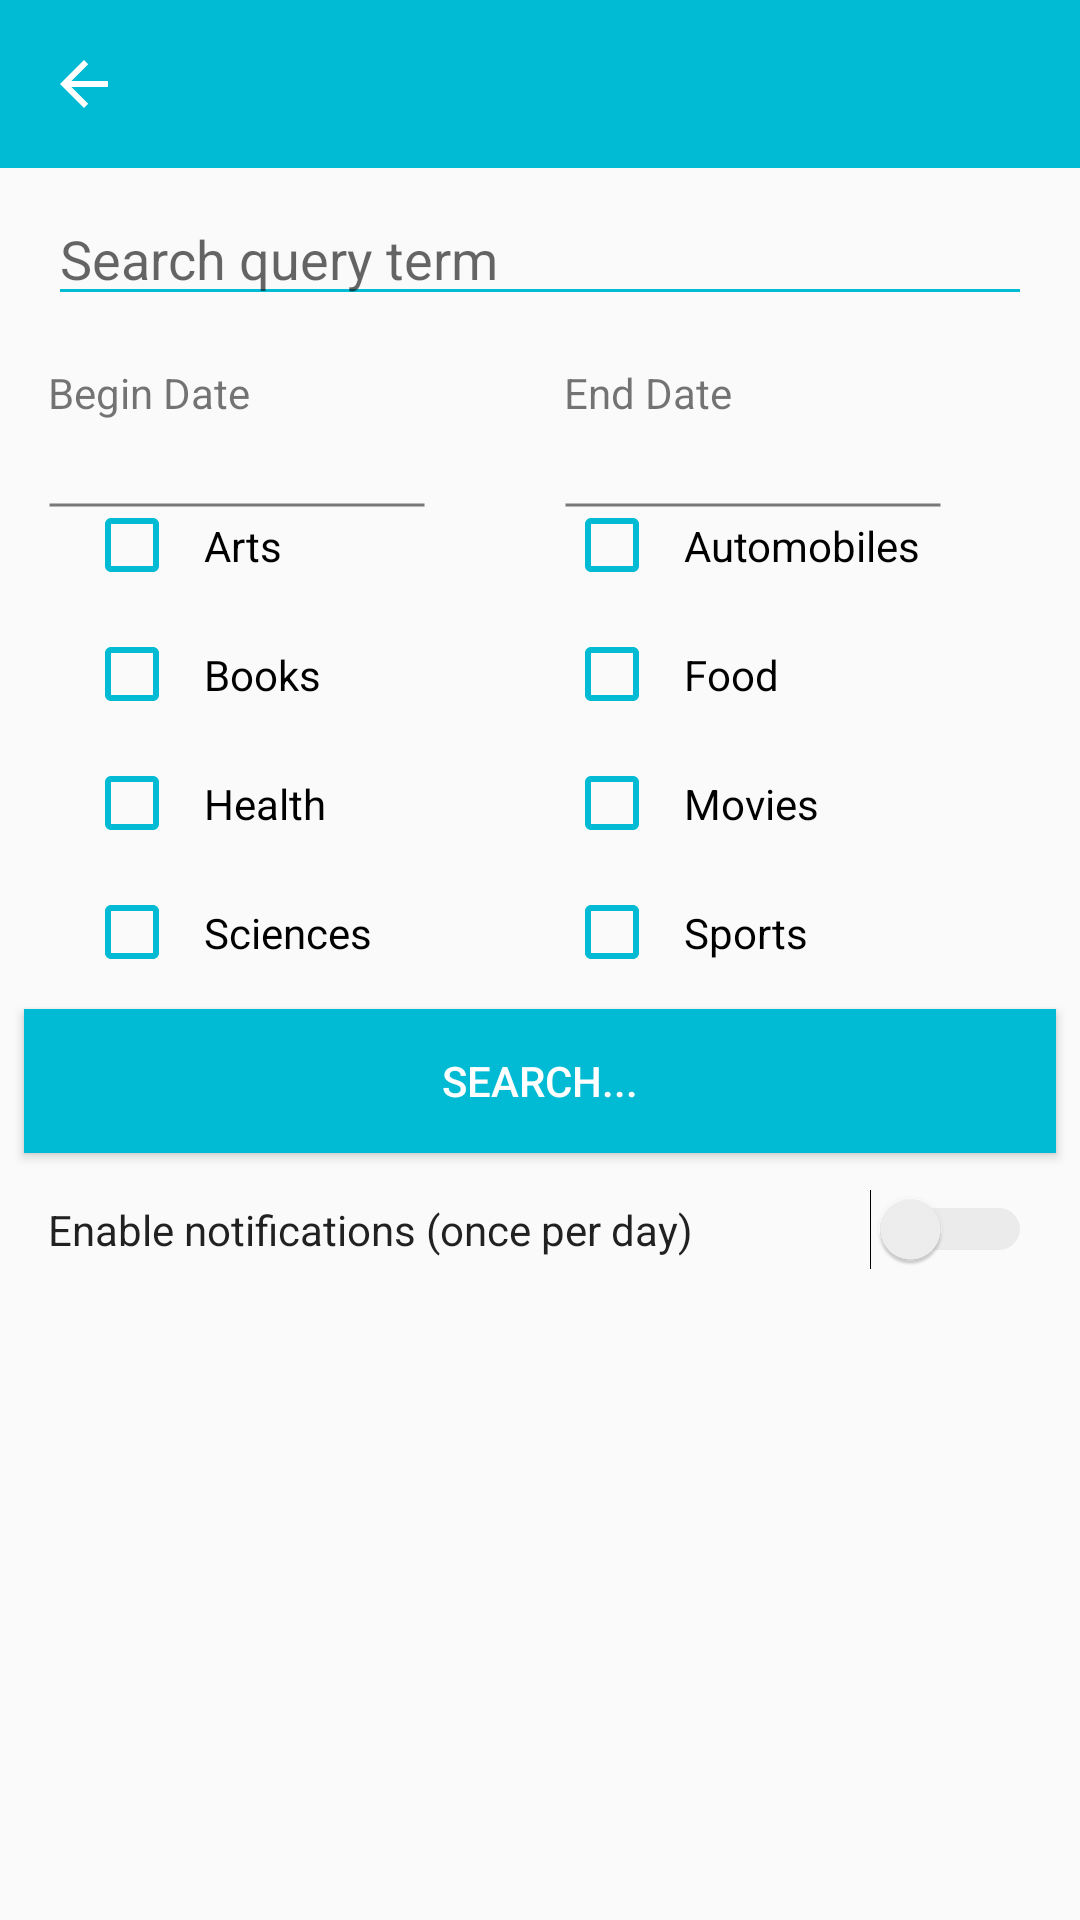

Here is an Android app screen rendered from its layout file. Give the layout XML and the strings, colors and styles it references.
<!-- AndroidManifest.xml: application theme AppTheme -->
<!-- res/layout/search_layout.xml -->
<?xml version="1.0" encoding="utf-8"?>
<android.support.constraint.ConstraintLayout xmlns:android="http://schemas.android.com/apk/res/android"
                                            android:layout_width="match_parent"
                                             android:layout_height="match_parent"
                                             xmlns:app="http://schemas.android.com/apk/res-auto">


    <android.support.v7.widget.Toolbar
            android:layout_width="match_parent"
            android:layout_height="wrap_content"
            android:background="?attr/colorPrimary"
            android:theme="?attr/actionBarTheme"
            android:minHeight="?attr/actionBarSize"
            android:id="@+id/toolbar"
            app:layout_constraintStart_toStartOf="parent"
            app:layout_constraintEnd_toEndOf="parent"
            app:navigationIcon="?attr/homeAsUpIndicator"
            app:layout_constraintHorizontal_bias="0.0"
            app:layout_constraintTop_toTopOf="parent"/>

    <EditText
            android:layout_width="match_parent"
            android:layout_height="wrap_content"
            android:ems="10"
            android:id="@+id/editText"
            app:layout_constraintStart_toStartOf="parent"
            app:layout_constraintEnd_toEndOf="parent" android:inputType="text" android:hint="Search query term"
            android:backgroundTint="@color/colorPrimary"
            app:layout_constraintHorizontal_bias="0.0"
            app:layout_constraintTop_toBottomOf="@+id/toolbar"
            android:layout_marginTop="8dp" android:layout_marginStart="16dp" android:layout_marginEnd="16dp"/>

    <CheckBox
            android:text="Arts"
            android:layout_width="0dp"
            app:layout_constraintWidth_percent="0.4"
            android:layout_height="wrap_content"
            android:id="@+id/cb_arts"
            android:padding="8dp"
            android:buttonTint="@color/colorPrimary"
            android:layout_marginTop="16dp"
            app:layout_constraintTop_toBottomOf="@+id/bt_begin"
            android:layout_marginEnd="8dp" app:layout_constraintEnd_toStartOf="@+id/guideline3"/>
    <CheckBox
            android:text="Automobiles"
            android:layout_width="0dp"
            app:layout_constraintWidth_percent="0.4"
            android:layout_height="wrap_content"
            android:id="@+id/cb_auto"
            android:padding="8dp"
            android:buttonTint="@color/colorPrimary"
            android:layout_marginTop="16dp"
            app:layout_constraintTop_toBottomOf="@+id/bt_end"
            android:layout_marginStart="8dp" app:layout_constraintStart_toStartOf="@+id/guideline3"/>
    <CheckBox
            android:text="Books"
            android:layout_width="0dp"
            app:layout_constraintWidth_percent="0.4"
            android:layout_height="wrap_content"
            android:id="@+id/cb_books"
            android:padding="8dp"
            android:buttonTint="@color/colorPrimary"
            android:layout_marginTop="8dp"
            app:layout_constraintTop_toBottomOf="@+id/cb_arts"
            android:layout_marginEnd="8dp" app:layout_constraintEnd_toStartOf="@+id/guideline3"/>
    <CheckBox
            android:text="Sciences"
            android:layout_width="0dp"
            app:layout_constraintWidth_percent="0.4"
            android:layout_height="wrap_content"
            android:id="@+id/cb_sciences"
            android:padding="8dp"
            android:buttonTint="@color/colorPrimary"
            android:layout_marginTop="8dp" app:layout_constraintTop_toBottomOf="@+id/cb_health"
            android:layout_marginEnd="8dp" app:layout_constraintEnd_toStartOf="@+id/guideline3"/>
    <CheckBox
            android:text="Movies"
            android:layout_width="0dp"
            app:layout_constraintWidth_percent="0.4"
            android:layout_height="wrap_content"
            android:id="@+id/cb_movie"
            android:padding="8dp"
            android:buttonTint="@color/colorPrimary"
            android:layout_marginTop="8dp" app:layout_constraintTop_toBottomOf="@+id/cb_food"
            android:layout_marginStart="8dp" app:layout_constraintStart_toStartOf="@+id/guideline3"/>
    <CheckBox
            android:text="Sports"
            android:layout_width="0dp"
            app:layout_constraintWidth_percent="0.4"
            android:layout_height="wrap_content"
            android:id="@+id/cb_sports"
            android:padding="8dp"
            android:buttonTint="@color/colorPrimary"
            android:layout_marginTop="8dp" app:layout_constraintTop_toBottomOf="@+id/cb_movie"
            android:layout_marginStart="8dp" app:layout_constraintStart_toStartOf="@+id/guideline3"/>
    <CheckBox
            android:text="Health"
            android:layout_width="0dp"
            app:layout_constraintWidth_percent="0.4"
            android:layout_height="wrap_content" android:id="@+id/cb_health"
            android:padding="8dp"
            android:buttonTint="@color/colorPrimary"
            android:layout_marginTop="8dp" app:layout_constraintTop_toBottomOf="@+id/cb_books"
            android:layout_marginEnd="8dp" app:layout_constraintEnd_toStartOf="@+id/guideline3"/>
    <CheckBox
            android:text="Food"
            android:layout_width="0dp"
            app:layout_constraintWidth_percent="0.4"
            android:layout_height="wrap_content"
            android:id="@+id/cb_food"
            android:padding="8dp"
            android:buttonTint="@color/colorPrimary"
            android:layout_marginTop="8dp"
            app:layout_constraintTop_toBottomOf="@+id/cb_auto"
            android:layout_marginStart="8dp" app:layout_constraintStart_toStartOf="@+id/guideline3"/>
    <android.support.constraint.Guideline android:layout_width="wrap_content" android:layout_height="wrap_content"
                                          android:id="@+id/guideline3" app:layout_constraintGuide_percent="0.5"
                                          android:orientation="vertical"/>
    <TextView
            android:text="Begin Date"
            android:layout_width="wrap_content"
            android:layout_height="wrap_content"
            android:id="@+id/tv_begin"
            app:layout_constraintStart_toStartOf="parent" android:layout_marginStart="16dp"
            android:layout_marginTop="16dp" app:layout_constraintTop_toBottomOf="@+id/editText"/>
    <TextView
            android:text="End Date"
            android:layout_width="wrap_content"
            android:layout_height="wrap_content"
            android:id="@+id/tv_end"
            app:layout_constraintStart_toStartOf="@+id/guideline3"
            android:layout_marginStart="8dp"
            android:layout_marginTop="16dp" app:layout_constraintTop_toBottomOf="@+id/editText"/>
    <TextView
            android:layout_width="0dp"
            android:layout_height="wrap_content"
            app:layout_constraintWidth_percent="0.35"
            android:id="@+id/tv_date_begin"
            app:layout_constraintStart_toStartOf="parent"
            android:layout_marginStart="16dp"
            android:layout_marginTop="8dp" app:layout_constraintTop_toBottomOf="@+id/tv_begin"/>
    <TextView
            android:layout_width="0dp"
            android:layout_height="wrap_content"
            android:id="@+id/tv_date_end"
            app:layout_constraintWidth_percent="0.35"
            app:layout_constraintStart_toStartOf="@+id/guideline3"
            android:layout_marginStart="8dp"
            android:layout_marginTop="8dp" app:layout_constraintTop_toBottomOf="@+id/tv_end"/>
    <ImageButton
            android:layout_width="wrap_content"
            android:layout_height="wrap_content" app:srcCompat="@drawable/ic_arrow_drop_down_black_24dp"
            android:id="@+id/bt_begin"
            android:background="@android:color/transparent"
            app:layout_constraintStart_toEndOf="@+id/tv_date_begin"
            android:layout_marginTop="8dp" app:layout_constraintTop_toBottomOf="@+id/tv_begin"/>
    <ImageButton
            android:layout_width="wrap_content"
            android:layout_height="wrap_content" app:srcCompat="@drawable/ic_arrow_drop_down_black_24dp"
            android:id="@+id/bt_end"
            android:background="@android:color/transparent"
            app:layout_constraintStart_toEndOf="@+id/tv_date_end"
            android:layout_marginTop="8dp" app:layout_constraintTop_toBottomOf="@+id/tv_end"/>
    <ImageView
            android:layout_width="0dp"
            app:layout_constraintWidth_percent="0.35"
            android:layout_height="2dp" app:srcCompat="@drawable/line"
            android:id="@+id/imageView"
            app:layout_constraintTop_toBottomOf="@+id/tv_date_begin" app:layout_constraintStart_toStartOf="parent"
            android:layout_marginStart="16dp"/>
    <ImageView
            android:layout_width="0dp"
            app:layout_constraintWidth_percent="0.35"
            android:layout_height="2dp" app:srcCompat="@drawable/line"
            android:id="@+id/imageView2"
            app:layout_constraintStart_toStartOf="@+id/guideline3"
            android:layout_marginStart="8dp"
            android:layout_marginBottom="8dp"      app:layout_constraintTop_toBottomOf="@+id/tv_date_end"/>
    <Button
            android:text="Search..."
            android:layout_width="match_parent"
            android:layout_height="wrap_content"
            android:id="@+id/btn_search"
            android:background="@color/colorPrimary" android:textColor="@color/colorWhite"
            android:layout_margin="8dp"
            android:layout_marginTop="8dp"
            app:layout_constraintTop_toBottomOf="@+id/cb_sciences"
            app:layout_constraintStart_toStartOf="parent" android:layout_marginEnd="16dp"
            app:layout_constraintEnd_toEndOf="parent" android:layout_marginStart="16dp"/>
    <Switch
            android:layout_width="wrap_content"
            android:layout_height="24dp"
            android:id="@+id/switch_notifs"
            android:theme="@style/SCBSwitch"
            android:layout_marginTop="12dp"
            app:layout_constraintTop_toBottomOf="@+id/btn_search" app:layout_constraintEnd_toEndOf="parent"
            android:layout_marginEnd="16dp"/>
    <TextView
            android:text="@string/enable_notifications"
            android:layout_width="wrap_content"
            android:layout_height="wrap_content"
            android:id="@+id/tv_switch"
            android:textAppearance="@style/TextAppearance.AppCompat.Body1"
            app:layout_constraintStart_toStartOf="parent"
            android:layout_marginStart="16dp" app:layout_constraintTop_toBottomOf="@+id/btn_search"
            android:layout_marginTop="16dp"/>

</android.support.constraint.ConstraintLayout>
<!-- resources referenced by this layout -->
<resources>
  <color name="colorPrimary">#00BBD3</color>
  <color name="colorWhite">#FFFFFF</color>
  <!-- drawable line (drawable) -->
  <shape xmlns:android="http://schemas.android.com/apk/res/android" android:shape="line">
  <stroke android:width="1dp" android:color="#797979"/>
  <size android:height="1dp" />
  </shape>
  <string name="enable_notifications">Enable notifications (once per day)      </string>
  <style name="SCBSwitch" parent="Theme.AppCompat.Light">
          <item name="colorControlActivated">@color/colorPrimary</item>
          <item name="colorSwitchThumbNormal">#f1f1f1
          </item>
          <item name="android:colorForeground">#42221f1f
          </item>
      </style>
  <style name="AppTheme" parent="Theme.AppCompat.Light.DarkActionBar">
          
          <item name="colorPrimary">@color/colorPrimary</item>
          <item name="colorPrimaryDark">@color/colorPrimaryDark</item>
          <item name="colorAccent">@color/colorAccent</item>
      </style>
  <color name="colorPrimaryDark">#3C3F41</color>
  <color name="colorAccent">#D81B60</color>
</resources>
